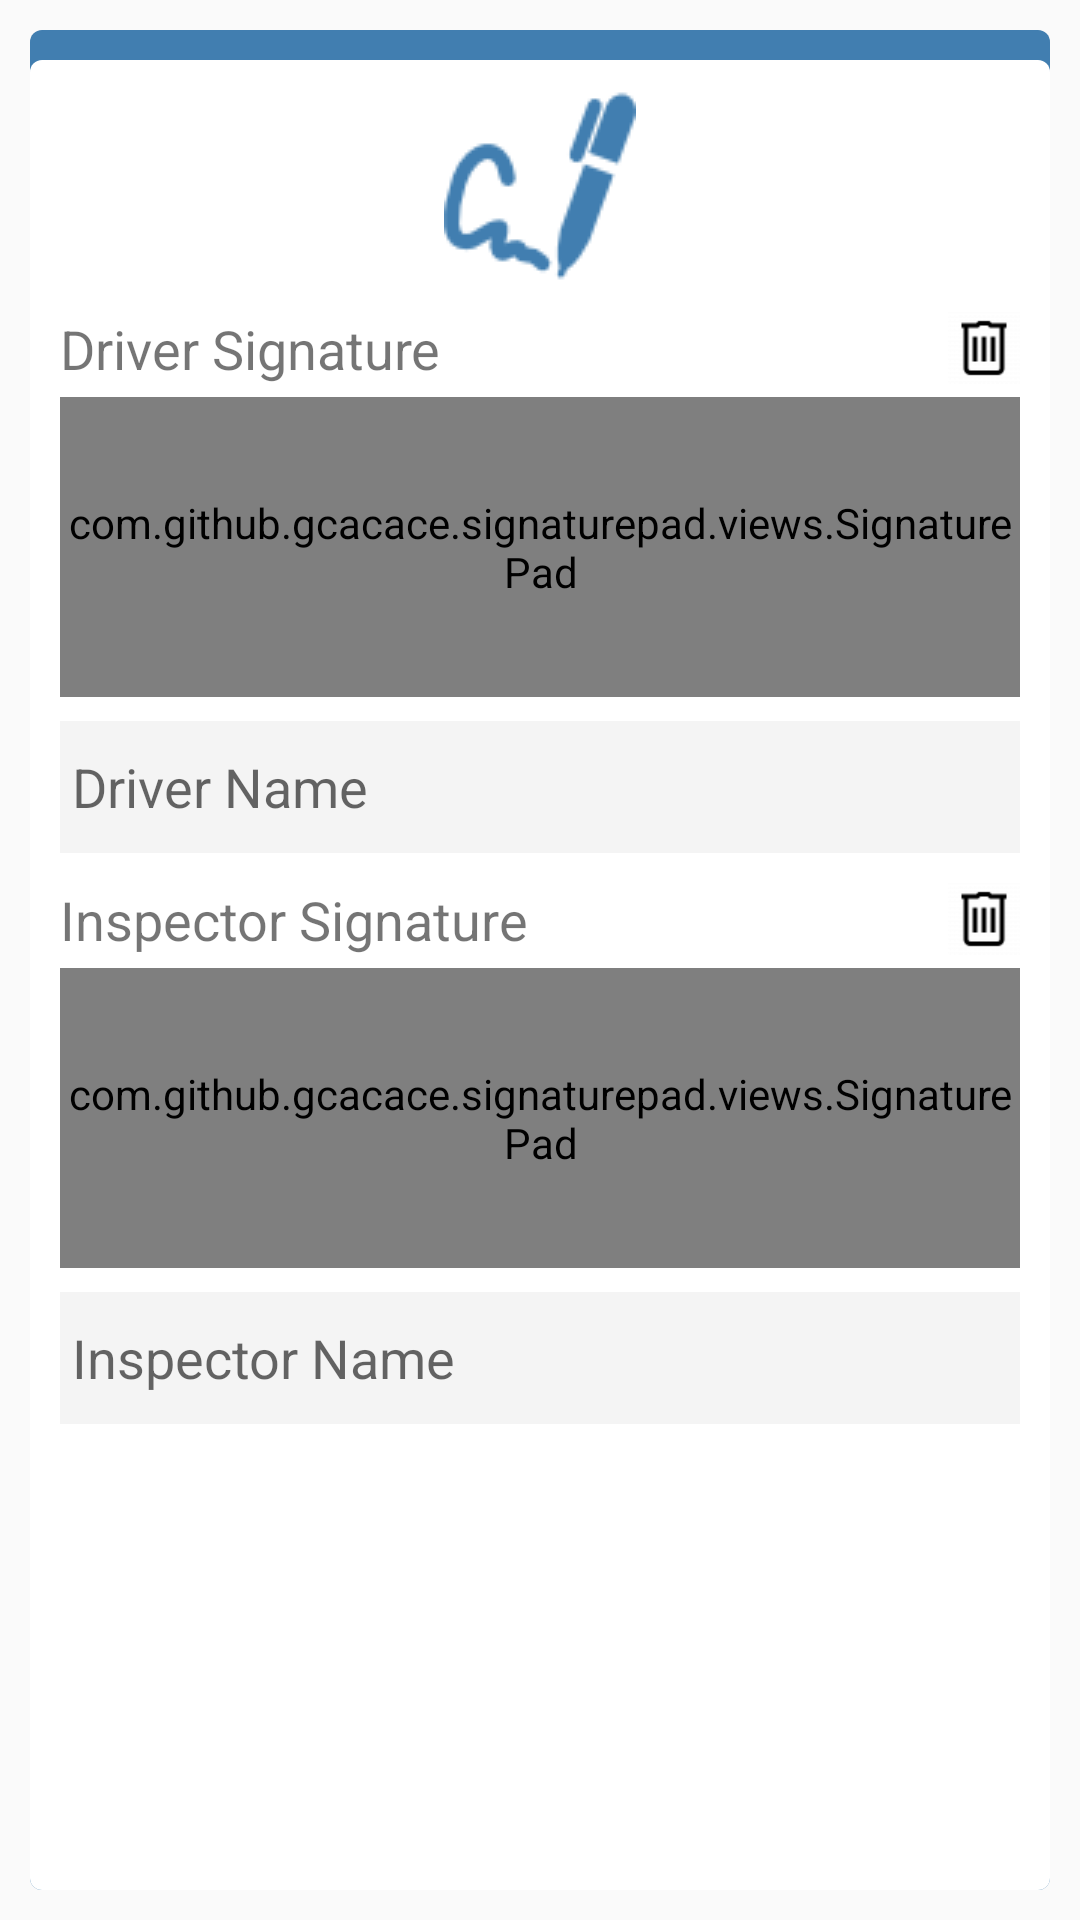

Android layout source for this screen:
<!-- AndroidManifest.xml: application theme AppTheme -->
<!-- res/layout/dialog_signature.xml -->
<?xml version="1.0" encoding="utf-8"?>
<LinearLayout xmlns:android="http://schemas.android.com/apk/res/android"
    xmlns:app="http://schemas.android.com/apk/res-auto"
    android:layout_width="320dp"
    android:layout_height="wrap_content"
    android:layout_gravity="center"
    android:background="@xml/dialog_bg"
    android:orientation="vertical"
    android:textDirection="locale"
    >

    <ImageView
        android:layout_width="wrap_content"
        android:layout_height="wrap_content"
        android:src="@drawable/signature"
        android:layout_gravity="center"
        android:layout_marginTop="10dp"
        android:tint="@color/colorPrimary"/>

    <LinearLayout
        android:layout_width="match_parent"
        android:layout_height="wrap_content"
        android:orientation="vertical"
        android:layout_marginTop="10dp"
        android:layout_marginBottom="10dp">

        <LinearLayout
            android:layout_width="match_parent"
            android:layout_height="match_parent"
            android:gravity="center"
            android:orientation="horizontal">

            <TextView
                android:layout_width="0dp"
                android:layout_height="wrap_content"
                android:layout_weight="1"
                android:text="@string/driver_signature"
                android:textSize="18sp" />

            <ImageButton
                android:id="@+id/driverSignClearButton"
                android:layout_width="24dp"
                android:layout_height="24dp"
                android:background="@null"
                android:scaleType="centerInside"
                android:src="@drawable/clear" />
        </LinearLayout>

        <com.github.gcacace.signaturepad.views.SignaturePad
            android:id="@+id/driver_signature_pad"
            android:layout_width="match_parent"
            android:layout_height="100dp"
            android:layout_marginTop="4dp"
            android:layout_marginBottom="8dp"
            android:background="@color/lightGray"
            app:penColor="@android:color/black" />

        <EditText
            android:id="@+id/driver_name_edit"
            android:layout_width="match_parent"
            android:layout_height="44dp"
            android:background="@color/lightGray"
            android:paddingStart="4dp"
            android:paddingEnd="4dp"
            android:hint="@string/driver_name" />
    </LinearLayout>

    <LinearLayout
        android:layout_width="match_parent"
        android:layout_height="wrap_content"
        android:orientation="vertical"
        android:layout_marginBottom="10dp">

        <LinearLayout
            android:layout_width="match_parent"
            android:layout_height="match_parent"
            android:gravity="center"
            android:orientation="horizontal">

            <TextView
                android:layout_width="0dp"
                android:layout_height="wrap_content"
                android:layout_weight="1"
                android:text="@string/inspector_signature"
                android:textSize="18sp"/>

            <ImageButton
                android:id="@+id/inspectorSignClearButton"
                android:layout_width="24dp"
                android:layout_height="24dp"
                android:background="@null"
                android:scaleType="centerInside"
                android:src="@drawable/clear" />
        </LinearLayout>
        <com.github.gcacace.signaturepad.views.SignaturePad
            android:id="@+id/inspector_signature_pad"
            android:layout_width="match_parent"
            android:layout_height="100dp"
            android:layout_marginTop="4dp"
            android:layout_marginBottom="8dp"
            android:background="@color/lightGray"
            app:penColor="@android:color/black" />

        <EditText
            android:id="@+id/inspector_name_edit"
            android:layout_width="match_parent"
            android:layout_height="44dp"
            android:background="@color/lightGray"
            android:paddingStart="4dp"
            android:paddingEnd="4dp"
            android:hint="@string/inspector_name"/>
    </LinearLayout>

    <Button
        android:id="@+id/btn_submit"
        android:layout_width="match_parent"
        android:layout_height="wrap_content"
        android:background="@xml/round_button"
        android:text="@string/submit"
        android:textColor="@color/white"/>
</LinearLayout>
<!-- resources referenced by this layout -->
<resources>
  <color name="colorPrimary">#417EB0</color>
  <color name="lightGray">#f4f4f4</color>
  <color name="white">#fff</color>
  <!-- drawable clear: png bitmap (drawable, 531 bytes) -->
  <!-- drawable signature: png bitmap (drawable, 1504 bytes) -->
  <string name="driver_name">Driver Name</string>
  <string name="driver_signature">Driver Signature</string>
  <string name="inspector_name">Inspector Name</string>
  <string name="inspector_signature">Inspector Signature</string>
  <string name="submit">Submit</string>
  <style name="AppTheme" parent="Theme.AppCompat.Light.DarkActionBar">
          
          <item name="colorPrimary">@color/colorPrimary</item>
          <item name="colorPrimaryDark">@color/colorPrimaryDark</item>
          <item name="colorAccent">@color/colorAccent</item>
          
          <item name="preferenceTheme">@style/PreferenceThemeOverlay.v14.Material</item>
  
      </style>
  <color name="colorPrimaryDark">#417EB0</color>
  <color name="colorAccent">#417EB0</color>
</resources>
